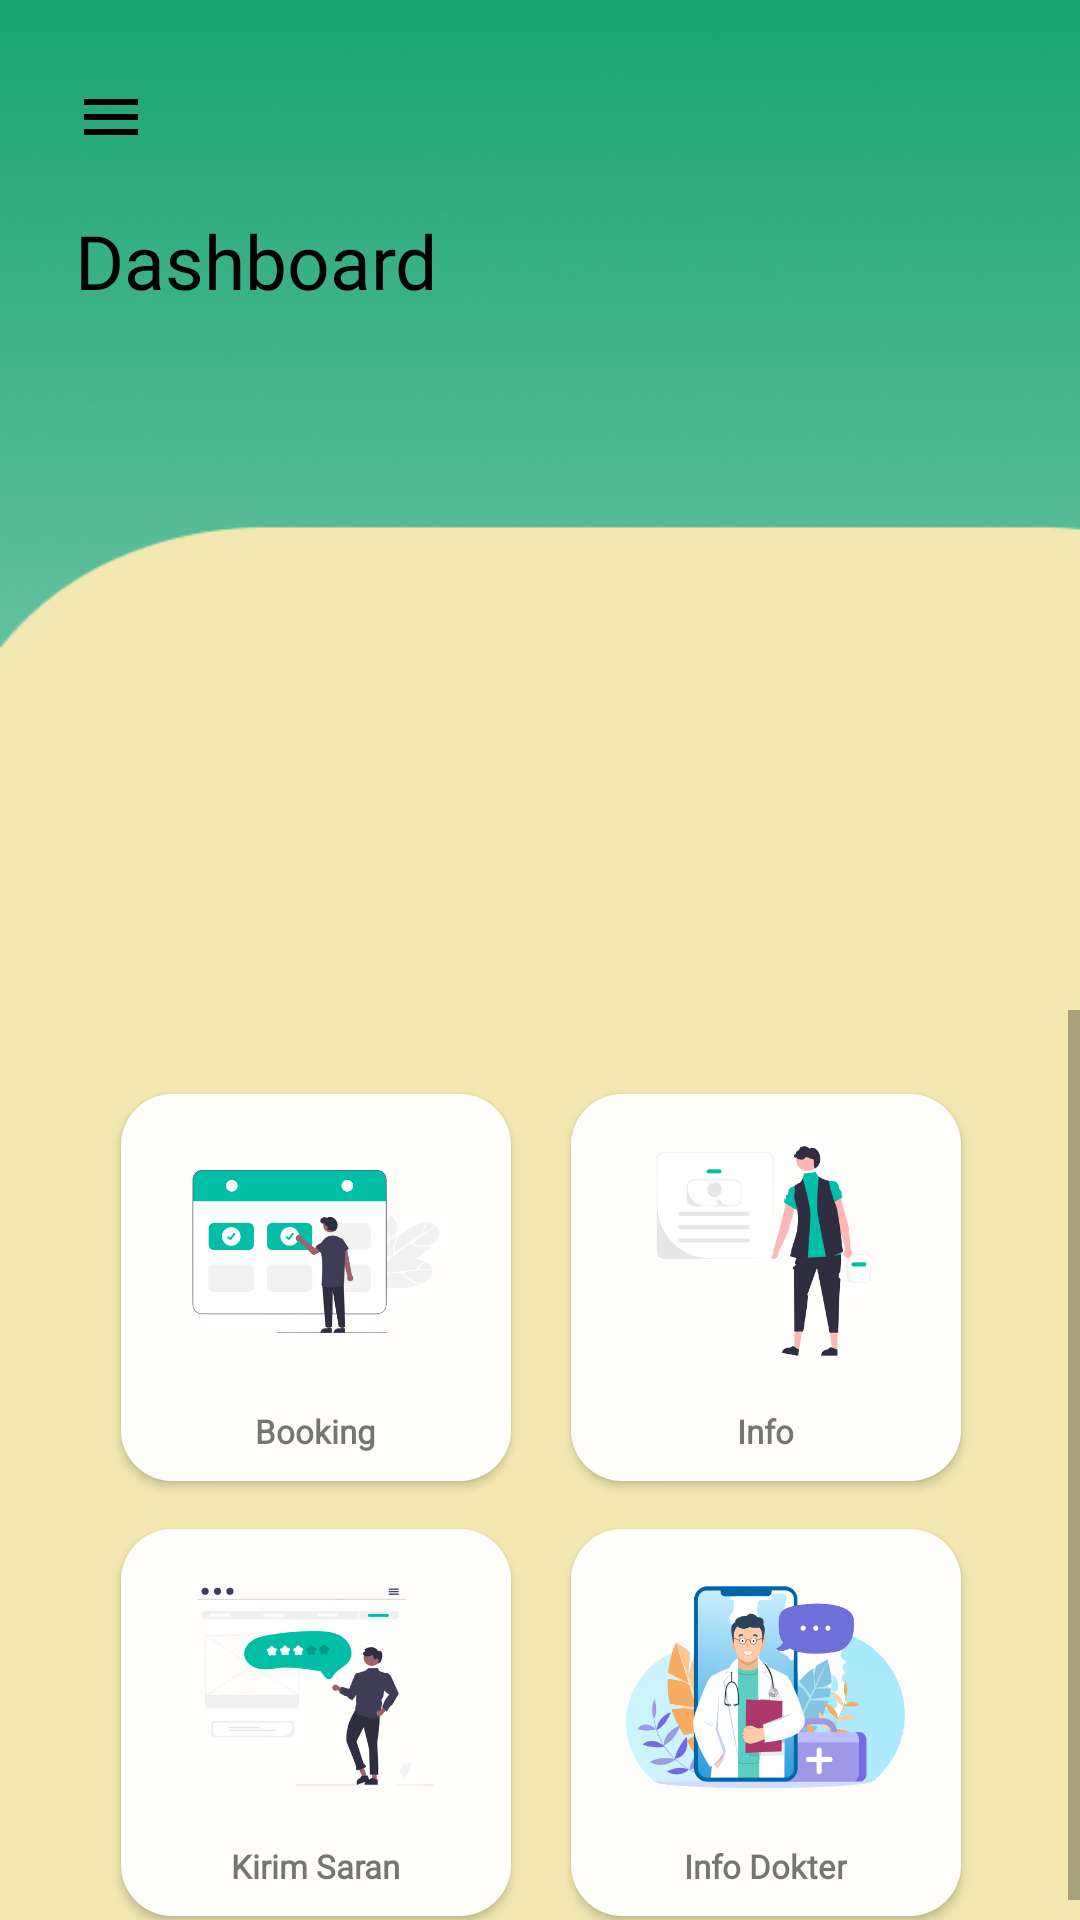

This screen was rendered from an Android layout file. Write that file and the resources it references.
<!-- AndroidManifest.xml: application theme Theme.Hicantik -->
<!-- res/layout/activity_homehicantik.xml -->
<?xml version="1.0" encoding="utf-8"?>
<androidx.drawerlayout.widget.DrawerLayout xmlns:android="http://schemas.android.com/apk/res/android"
    xmlns:app="http://schemas.android.com/apk/res-auto"
    xmlns:tools="http://schemas.android.com/tools"
    android:layout_width="match_parent"
    android:layout_height="match_parent"
    android:background="@drawable/background_home"
    tools:context=".Homehicantik"
    android:id="@+id/drawer_layout">

    <LinearLayout
        android:id="@+id/Layout01"
        android:layout_width="match_parent"
        android:layout_height="match_parent"
        android:orientation="vertical"
        app:layout_constraintEnd_toEndOf="parent"
        app:layout_constraintStart_toStartOf="parent"
        app:layout_constraintTop_toTopOf="parent">

        <include
            layout="@layout/main_toolbar"/>

        <TextView
            android:id="@+id/TVprofil"
            android:layout_width="wrap_content"
            android:layout_height="wrap_content"
            android:layout_marginTop="7dp"
            android:fontFamily="@font/poppins_medium"
            android:layout_marginLeft="25dp"
            android:text="Dashboard"
            android:textColor="@color/black"
            android:textSize="25dp" />

        <RelativeLayout
            android:id="@+id/Layout2"
            android:layout_width="match_parent"
            android:layout_height="wrap_content"
            android:layout_below="@+id/TVberanda"
            android:layout_marginTop="65dp"
            app:layout_constraintStart_toStartOf="parent"
            app:layout_constraintTop_toBottomOf="@+id/TVberanda">

        </RelativeLayout>

        <androidx.recyclerview.widget.RecyclerView
            android:id="@+id/tvinfo_dashboard"
            android:layout_width="match_parent"
            android:layout_height="165dp"
            android:layout_below="@+id/Layout2"
            android:layout_marginLeft="20dp"
            android:layout_marginTop="3dp"/>

        <ScrollView
            android:layout_width="match_parent"
            android:layout_height="wrap_content">

            <LinearLayout
                android:layout_width="wrap_content"
                android:layout_height="wrap_content"
                android:orientation="vertical"
                android:layout_marginTop="20dp"
                android:layout_gravity="center_horizontal">

                <RelativeLayout
                    android:id="@+id/linLayout1"
                    android:layout_width="wrap_content"
                    android:layout_height="145dp"
                    android:padding="4dp"
                    android:layout_gravity="center_horizontal">

                    <RelativeLayout
                        android:id="@+id/fitur_booking"
                        android:layout_width="130dp"
                        android:layout_height="130dp"
                        android:layout_marginVertical="4dp"
                        android:layout_marginStart="6dp"
                        android:layout_marginLeft="6dp"
                        android:background="@drawable/static_info_model_bg"
                        android:elevation="2dp"
                        android:orientation="vertical"
                        app:layout_constraintStart_toStartOf="parent">

                        <ImageView
                            android:id="@+id/imagebooking"
                            android:layout_width="105dp"
                            android:layout_height="105dp"
                            android:layout_centerHorizontal="true"
                            android:src="@drawable/booking_klinik" />

                        <TextView
                            android:id="@+id/TVbooking"
                            android:layout_width="wrap_content"
                            android:layout_height="wrap_content"
                            android:layout_centerHorizontal="true"
                            android:layout_marginTop="105dp"
                            android:fontFamily="@font/poppins_medium"
                            android:text="Booking"
                            android:textStyle="bold"
                            android:textSize="11dp" />
                    </RelativeLayout>

                    <RelativeLayout
                        android:id="@+id/fitur_info"
                        android:layout_width="130dp"
                        android:layout_height="130dp"
                        android:layout_marginVertical="4dp"
                        android:layout_marginLeft="20dp"
                        android:layout_marginRight="5dp"
                        android:layout_toEndOf="@+id/fitur_booking"
                        android:background="@drawable/static_info_model_bg"
                        android:elevation="2dp"
                        android:orientation="vertical">

                        <ImageView
                            android:id="@+id/image"
                            android:layout_width="105dp"
                            android:layout_height="105dp"
                            android:layout_centerHorizontal="true"
                            android:src="@drawable/tentang_kami" />

                        <TextView
                            android:id="@+id/TVfitur2"
                            android:layout_width="wrap_content"
                            android:layout_height="wrap_content"
                            android:layout_centerHorizontal="true"
                            android:layout_marginTop="105dp"
                            android:fontFamily="@font/poppins_medium"
                            android:text="Info"
                            android:textStyle="bold"
                            android:textSize="11dp" />
                    </RelativeLayout>

                </RelativeLayout>

                <RelativeLayout
                    android:id="@+id/linearLayout2"
                    android:layout_width="wrap_content"
                    android:layout_height="145dp"
                    android:layout_below="@+id/TVfitur"
                    android:layout_alignParentEnd="true"
                    android:padding="4dp"
                    android:layout_gravity="center_horizontal">

                    <RelativeLayout
                        android:id="@+id/fitursaran"
                        android:layout_width="130dp"
                        android:layout_height="130dp"
                        android:layout_marginVertical="4dp"
                        android:layout_marginLeft="6dp"
                        android:background="@drawable/static_info_model_bg"
                        android:elevation="2dp"
                        android:orientation="vertical">

                        <ImageView
                            android:id="@+id/imagefitur3"
                            android:layout_width="105dp"
                            android:layout_height="105dp"
                            android:layout_centerHorizontal="true"
                            android:src="@drawable/saran_aplikasi" />

                        <TextView
                            android:id="@+id/TVfitur3"
                            android:layout_width="wrap_content"
                            android:layout_height="wrap_content"
                            android:layout_centerHorizontal="true"
                            android:layout_marginTop="105dp"
                            android:fontFamily="@font/poppins_medium"
                            android:text="Kirim Saran"
                            android:textStyle="bold"
                            android:textSize="11dp" />
                    </RelativeLayout>

                    <RelativeLayout
                        android:id="@+id/fiturdetail"
                        android:layout_width="130dp"
                        android:layout_height="130dp"
                        android:layout_marginVertical="4dp"
                        android:layout_marginLeft="20dp"
                        android:layout_marginRight="5dp"
                        android:layout_toEndOf="@+id/fitursaran"
                        android:background="@drawable/static_info_model_bg"
                        android:elevation="2dp"
                        android:orientation="vertical">

                        <ImageView
                            android:id="@+id/imagefitur4"
                            android:layout_width="105dp"
                            android:layout_height="105dp"
                            android:layout_centerHorizontal="true"
                            android:src="@drawable/tambah_dokter" />

                        <TextView
                            android:id="@+id/TVfitur4"
                            android:layout_width="wrap_content"
                            android:layout_height="wrap_content"
                            android:layout_centerHorizontal="true"
                            android:layout_marginTop="105dp"
                            android:fontFamily="@font/poppins_medium"
                            android:text="Info Dokter"
                            android:textStyle="bold"
                            android:textSize="11dp" />
                    </RelativeLayout>

                </RelativeLayout>


            </LinearLayout>


        </ScrollView>

    </LinearLayout>

    <RelativeLayout
        android:layout_width="300dp"
        android:layout_height="match_parent"
        android:layout_gravity="start"
        android:background="@drawable/bg_nav_menu">

        <include layout="@layout/main_nav_drawer" />

    </RelativeLayout>

</androidx.drawerlayout.widget.DrawerLayout>
<!-- res/layout/main_toolbar.xml (included above) -->
<?xml version="1.0" encoding="utf-8"?>
<androidx.constraintlayout.widget.ConstraintLayout xmlns:android="http://schemas.android.com/apk/res/android"
    android:layout_width="wrap_content"
    android:layout_height="wrap_content"
    xmlns:app="http://schemas.android.com/apk/res-auto"
    android:orientation="horizontal"
    android:paddingVertical="12dp"
    android:layout_marginTop="15dp"
    android:layout_centerVertical="true">

    <ImageView
        android:id="@+id/nav"
        android:layout_width="wrap_content"
        android:layout_height="wrap_content"
        android:onClick="ClickNavMenu"
        android:paddingLeft="25dp"
        android:src="@drawable/ic_menu"
        app:layout_constraintBottom_toBottomOf="parent"
        app:layout_constraintStart_toStartOf="parent"
        app:layout_constraintTop_toTopOf="parent"/>

</androidx.constraintlayout.widget.ConstraintLayout>
<!-- res/layout/main_nav_drawer.xml (included above) -->
<?xml version="1.0" encoding="utf-8"?>
<LinearLayout xmlns:android="http://schemas.android.com/apk/res/android"
    android:layout_width="match_parent"
    android:layout_height="match_parent"
    xmlns:tools="http://schemas.android.com/tools"
    android:layout_marginLeft="25dp"
    android:orientation="vertical">

    <ScrollView
        android:layout_width="match_parent"
        android:layout_height="wrap_content">

        <LinearLayout
            android:layout_width="match_parent"
            android:layout_height="wrap_content"
            android:orientation="vertical">

            <TextView
                android:layout_width="match_parent"
                android:layout_height="wrap_content"
                android:text="Welcome To HICantik"
                android:textSize="20sp"
                android:textStyle="bold"
                android:textColor="@color/black"
                android:fontFamily="@font/poppins_medium"
                android:layout_marginTop="50dp"
                android:gravity="center"/>

            <TextView
                android:id="@+id/namauser"
                android:layout_width="match_parent"
                android:layout_height="wrap_content"
                android:paddingTop="5dp"
                android:text="Mughirah"
                android:gravity="center"
                android:layout_marginTop="2dp"
                android:fontFamily="@font/poppins_medium"
                android:textColor="@color/colorPrimaryDark"
                android:textSize="20dp"/>

            <LinearLayout
                android:layout_width="match_parent"
                android:layout_height="wrap_content"
                android:orientation="horizontal"
                android:gravity="center_vertical"
                android:layout_marginTop="60dp"
                android:onClick="Clickdasboard">

                <ImageView
                    android:layout_width="25dp"
                    android:layout_height="25dp"
                    android:src="@drawable/ic_klinik"/>

                <TextView
                    android:layout_width="wrap_content"
                    android:layout_height="wrap_content"
                    android:text="Dashboard"
                    android:textSize="15dp"
                    android:layout_marginTop="2dp"
                    android:fontFamily="@font/poppins_medium"
                    android:layout_marginLeft="20dp"/>

            </LinearLayout>

            <LinearLayout
                android:layout_width="match_parent"
                android:layout_height="wrap_content"
                android:orientation="horizontal"
                android:gravity="center_vertical"
                android:layout_marginTop="12dp"
                android:onClick="Clickprofil">

                <ImageView
                    android:layout_width="25dp"
                    android:layout_height="25dp"
                    android:src="@drawable/ic_info"/>

                <TextView
                    android:layout_width="wrap_content"
                    android:layout_height="wrap_content"
                    android:text="Info Reservasi"
                    android:layout_marginTop="2dp"
                    android:fontFamily="@font/poppins_medium"
                    android:textSize="15dp"
                    android:layout_marginLeft="20dp"/>

            </LinearLayout>

            <LinearLayout
                android:layout_width="match_parent"
                android:layout_height="wrap_content"
                android:orientation="horizontal"
                android:gravity="center_vertical"
                android:layout_marginTop="12dp"
                android:onClick="ClickMyprofil"
                tools:ignore="OnClick">

                <ImageView
                    android:layout_width="25dp"
                    android:layout_height="25dp"
                    android:src="@drawable/ic_user"/>

                <TextView
                    android:layout_width="wrap_content"
                    android:layout_height="wrap_content"
                    android:text="My Profil"
                    android:layout_marginTop="2dp"
                    android:fontFamily="@font/poppins_medium"
                    android:textSize="15dp"
                    android:layout_marginLeft="20dp"/>

            </LinearLayout>

            <LinearLayout
                android:layout_width="match_parent"
                android:layout_height="wrap_content"
                android:orientation="horizontal"
                android:gravity="center_vertical"
                android:layout_marginTop="12dp"
                android:onClick="ClickKeluar">

                <ImageView
                    android:layout_width="25dp"
                    android:layout_height="25dp"
                    android:src="@drawable/ic_keluar"/>

                <TextView
                    android:layout_width="wrap_content"
                    android:layout_height="wrap_content"
                    android:text="logout"
                    android:layout_marginTop="2dp"
                    android:fontFamily="@font/poppins_medium"
                    android:textSize="15dp"
                    android:layout_marginLeft="20dp"/>

            </LinearLayout>

        </LinearLayout>

    </ScrollView>

</LinearLayout>
<!-- resources referenced by this layout -->
<resources>
  <color name="black">#000000</color>
  <color name="colorPrimaryDark">#00574B</color>
  <!-- drawable background_home: png bitmap (drawable-v24, 52293 bytes) -->
  <!-- drawable bg_nav_menu: png bitmap (drawable-anydpi, 50646 bytes) -->
  <!-- drawable booking_klinik: png bitmap (drawable-xxhdpi, 35492 bytes) -->
  <!-- drawable ic_keluar (drawable) -->
  <vector android:height="24dp" android:tint="#009688"
      android:viewportHeight="24" android:viewportWidth="24"
      android:width="24dp" xmlns:android="http://schemas.android.com/apk/res/android">
      <path android:fillColor="@android:color/white" android:pathData="M13,3h-2v10h2L13,3zM17.83,5.17l-1.42,1.42C17.99,7.86 19,9.81 19,12c0,3.87 -3.13,7 -7,7s-7,-3.13 -7,-7c0,-2.19 1.01,-4.14 2.58,-5.42L6.17,5.17C4.23,6.82 3,9.26 3,12c0,4.97 4.03,9 9,9s9,-4.03 9,-9c0,-2.74 -1.23,-5.18 -3.17,-6.83z"/>
  </vector>
  <!-- drawable ic_menu (drawable) -->
  <vector android:height="24dp" android:tint="#020000"
      android:viewportHeight="24" android:viewportWidth="24"
      android:width="24dp" xmlns:android="http://schemas.android.com/apk/res/android">
      <path android:fillColor="@android:color/white" android:pathData="M3,18h18v-2L3,16v2zM3,13h18v-2L3,11v2zM3,6v2h18L21,6L3,6z"/>
  </vector>
  <!-- drawable ic_user (drawable-v24) -->
  <vector xmlns:android="http://schemas.android.com/apk/res/android"
      android:width="24dp"
      android:height="24dp"
      android:viewportWidth="24"
      android:viewportHeight="24"
      android:tint="#009688">
    <path
        android:fillColor="@android:color/white"
        android:pathData="M12,12c2.21,0 4,-1.79 4,-4s-1.79,-4 -4,-4 -4,1.79 -4,4 1.79,4 4,4zM12,14c-2.67,0 -8,1.34 -8,4v2h16v-2c0,-2.66 -5.33,-4 -8,-4z"/>
  </vector>
  <!-- drawable saran_aplikasi: png bitmap (drawable-v24, 48122 bytes) -->
  <!-- drawable static_info_model_bg (drawable-xhdpi) -->
  <?xml version="1.0" encoding="utf-8"?>
  <shape xmlns:android="http://schemas.android.com/apk/res/android">
  
      <solid android:color="#FFFEFC"/>
  
      <corners android:radius="17dp"/>
  
  </shape>
  <!-- drawable tambah_dokter: png bitmap (drawable-xxhdpi, 74966 bytes) -->
  <!-- drawable tentang_kami: png bitmap (drawable-v24, 33740 bytes) -->
  <style name="Theme.Hicantik" parent="Theme.AppCompat.Light.NoActionBar">
          
          <item name="colorPrimary">@color/colorPrimary</item>
          <item name="colorPrimaryDark">@color/colorPrimaryDark</item>
          <item name="colorAccent">@color/colorAccent</item>
      </style>
  <color name="colorPrimary">#008577</color>
  <color name="colorAccent">#D81B60</color>
</resources>
